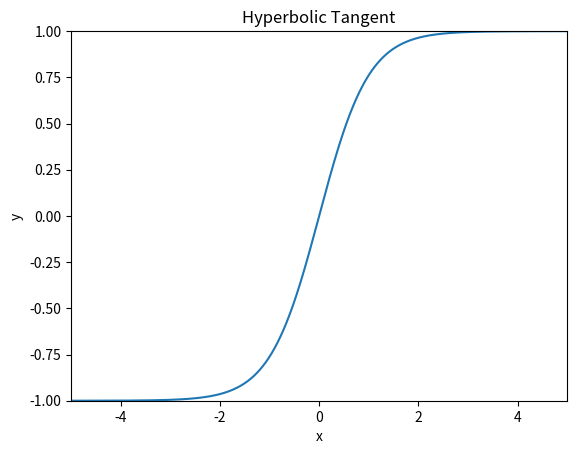

The matplotlib source for this figure:
import numpy as np
import matplotlib.pyplot as plt

x = np.arange(-10, 10, 0.01)
y = np.tanh(x)
plt.figure()
plt.title('Hyperbolic Tangent')
plt.plot(x, y, label='-')
plt.xlabel("x")
plt.ylabel("y")
plt.xlim(-5, 5)
plt.ylim(-1, 1)
plt.show()